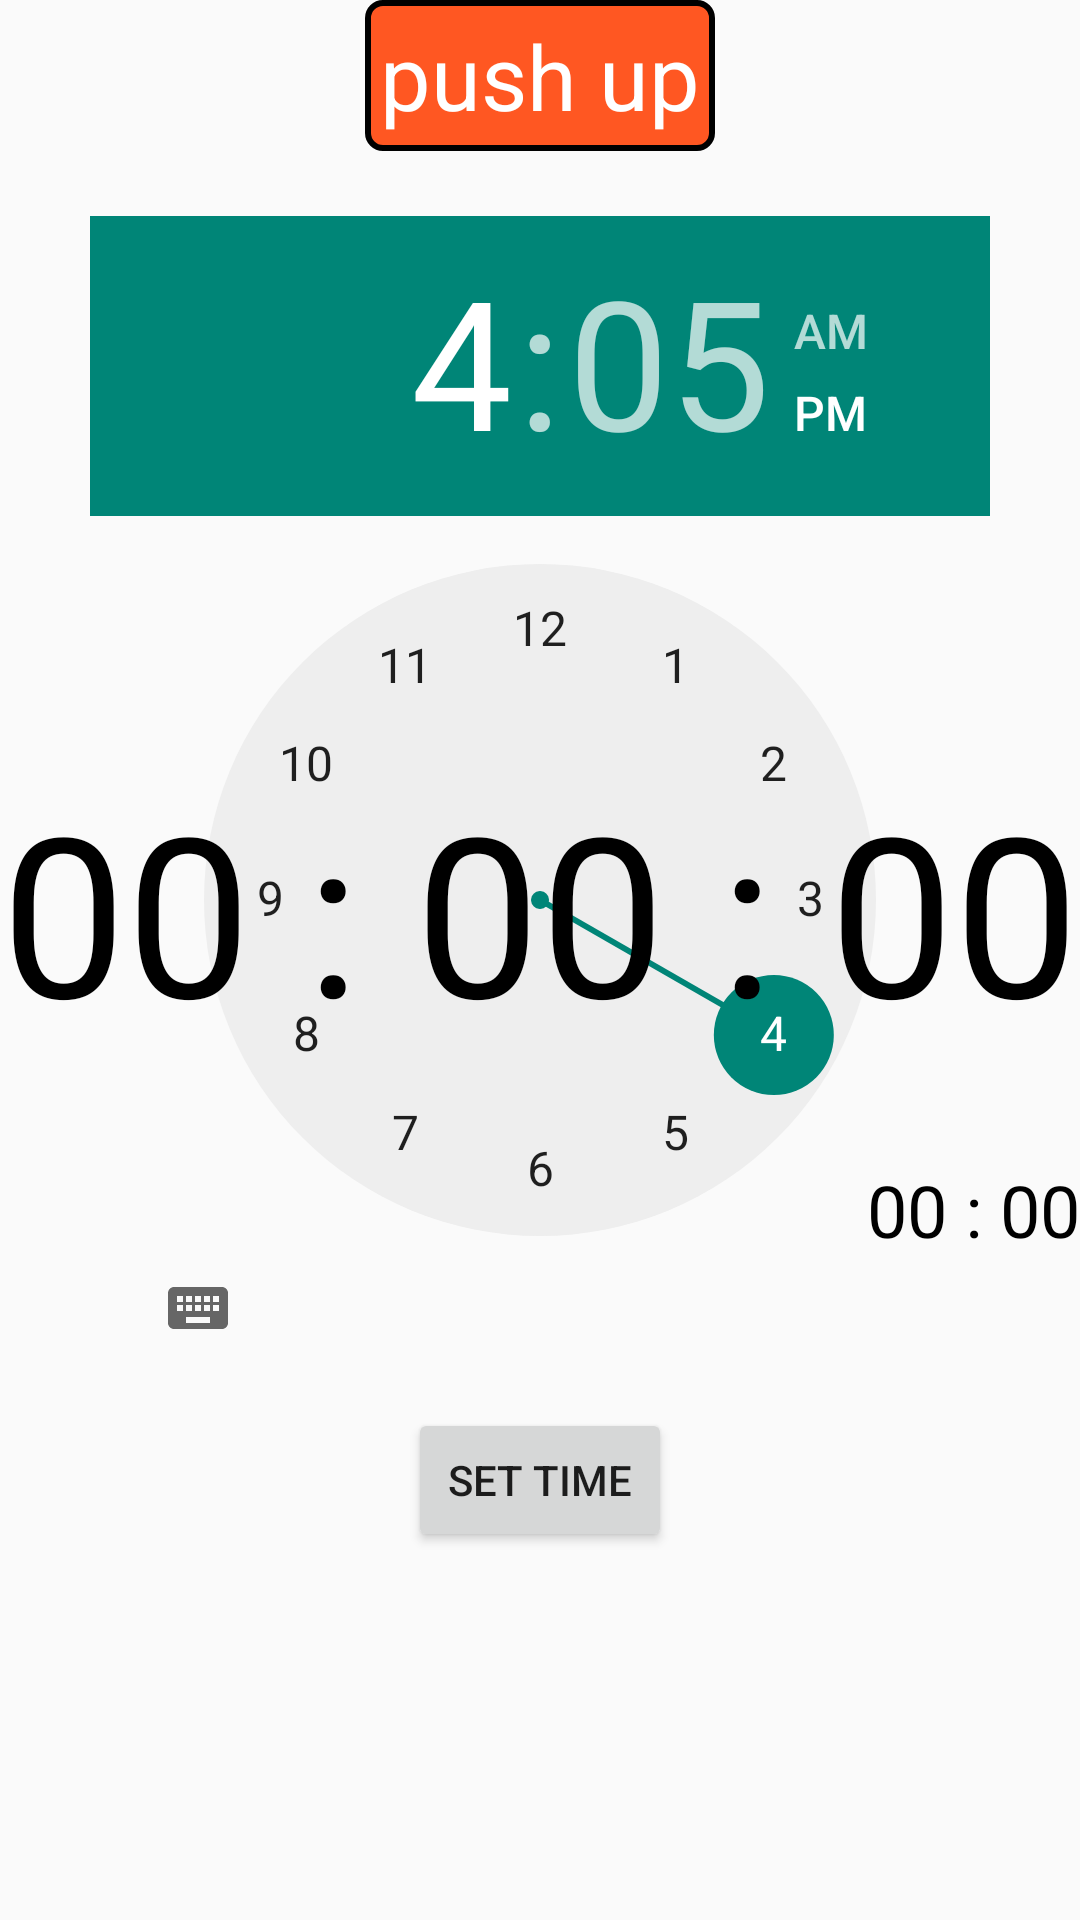

Layout XML and referenced resources for this Android screen:
<!-- AndroidManifest.xml: application theme Theme.Design.Light.NoActionBar -->
<!-- res/layout/clock_pager.xml -->
<?xml version="1.0" encoding="utf-8"?>
<androidx.constraintlayout.widget.ConstraintLayout xmlns:android="http://schemas.android.com/apk/res/android"
    xmlns:app="http://schemas.android.com/apk/res-auto"
    xmlns:tools="http://schemas.android.com/tools"
    android:layout_width="match_parent"
    android:layout_height="match_parent"
    android:orientation="vertical">

    <TimePicker
        android:id="@+id/timePicker"
        android:layout_width="300dp"
        android:layout_height="400dp"
        app:layout_constraintBottom_toBottomOf="parent"
        app:layout_constraintEnd_toEndOf="parent"
        app:layout_constraintHorizontal_bias="0.5"
        app:layout_constraintVertical_bias="0.3"
        app:layout_constraintStart_toStartOf="parent"
        app:layout_constraintTop_toTopOf="parent" />

    <LinearLayout
        android:id="@+id/linearLayout"
        android:layout_width="match_parent"
        android:layout_height="match_parent"
        android:orientation="vertical">

        <LinearLayout
            android:layout_width="match_parent"
            android:layout_height="wrap_content"
            android:gravity="center"
            android:orientation="horizontal">

            <TextView
                android:id="@+id/categoryTextView"
                android:layout_width="wrap_content"
                android:layout_height="wrap_content"
                android:background="@drawable/category_textview"
                android:gravity="center"
                android:padding="5dp"
                android:text="push up"
                android:textColor="@color/white"
                android:textSize="30sp" />
        </LinearLayout>


        <LinearLayout
            android:layout_width="match_parent"
            android:layout_height="wrap_content"
            android:orientation="vertical">

            <TextView
                android:id="@+id/clockTextView"
                android:layout_width="match_parent"
                android:layout_height="wrap_content"
                android:layout_marginTop="200dp"
                android:autoSizeTextType="uniform"
                android:gravity="center"
                android:maxLines="1"
                android:text="00 : 00 : 00"
                android:textColor="@color/black"
                android:textSize="80sp" />

            <TextView
                android:id="@+id/clockTimeTextView"
                android:layout_width="match_parent"
                android:layout_height="wrap_content"
                android:layout_marginTop="30dp"
                android:gravity="right"
                android:text="00 : 00"
                android:textColor="@color/black"
                android:textSize="24sp" />
        </LinearLayout>


        <LinearLayout
            android:layout_width="match_parent"
            android:layout_height="wrap_content"
            android:gravity="center"
            android:orientation="horizontal">

            <Button
                android:id="@+id/clockButton"
                android:layout_width="wrap_content"
                android:layout_height="wrap_content"
                android:layout_margin="50dp"
                android:text="set time" />
        </LinearLayout>
    </LinearLayout>


</androidx.constraintlayout.widget.ConstraintLayout>
<!-- resources referenced by this layout -->
<resources>
  <color name="black">#FF000000</color>
  <color name="white">#FFFFFFFF</color>
  <!-- drawable category_textview (drawable) -->
  <?xml version="1.0" encoding="utf-8"?>
  <shape xmlns:android="http://schemas.android.com/apk/res/android">
      <solid
          android:color="@color/orange">
      </solid>
      <stroke
          android:width="2dp"
          android:color="@color/black">
      </stroke>
      <corners
          android:radius="5dp">
      </corners>
  </shape>
  <color name="orange">#ff5722</color>
</resources>
